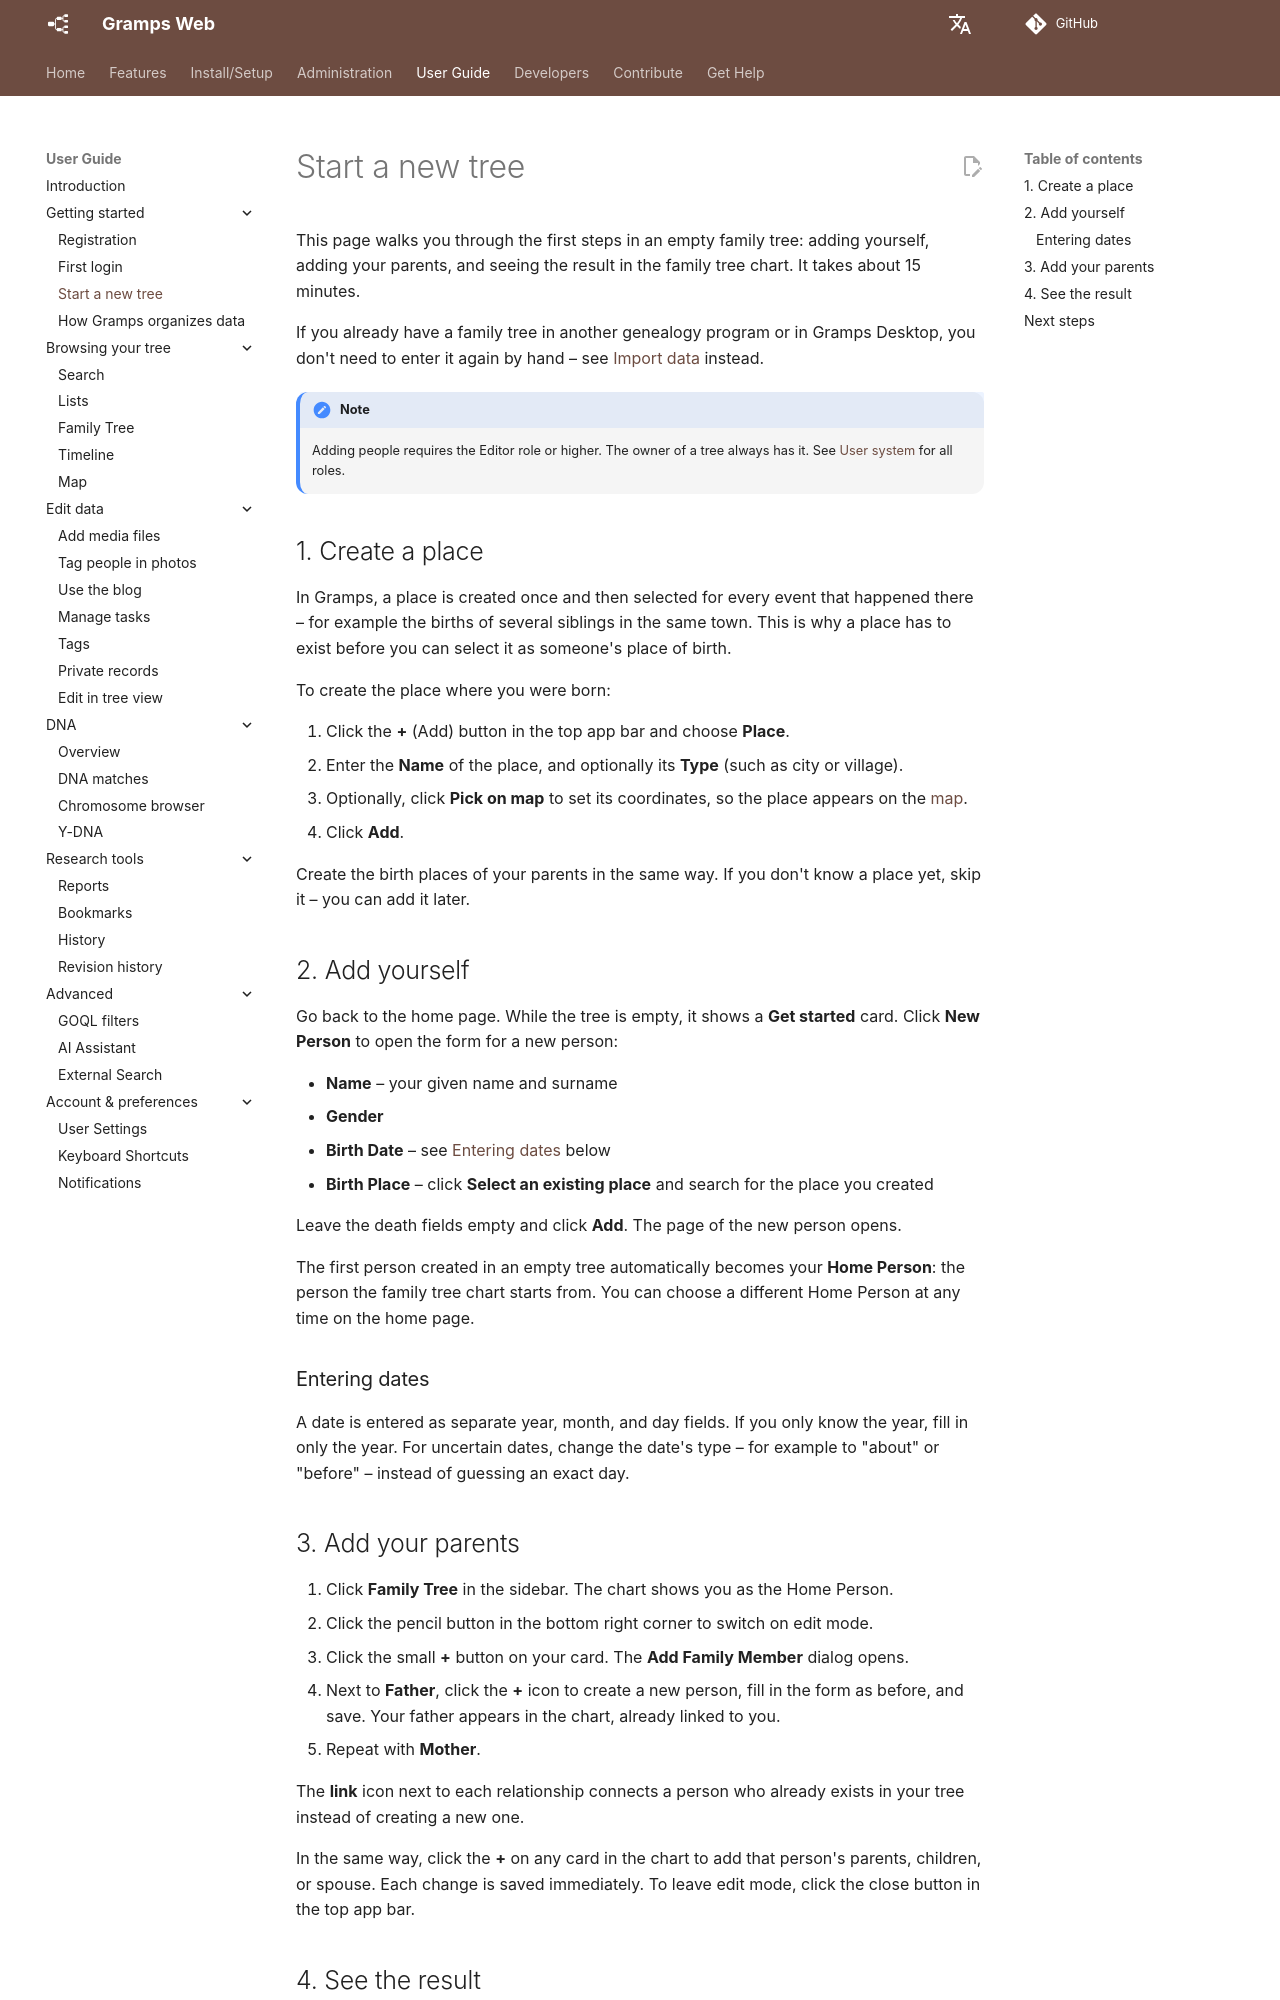

repository: gramps-project/gramps-web-docs · page: user-guide/start-tree/index.html · generator: mkdocs

# Start a new tree

This page walks you through the first steps in an empty family tree: adding yourself, adding your parents, and seeing the result in the family tree chart. It takes about 15 minutes.

If you already have a family tree in another genealogy program or in Gramps Desktop, you don't need to enter it again by hand – see [Import data](../administration/import.md) instead.

!!! note
    Adding people requires the Editor role or higher. The owner of a tree always has it. See [User system](../install_setup/users.md) for all roles.

## 1. Create a place

In Gramps, a place is created once and then selected for every event that happened there – for example the births of several siblings in the same town. This is why a place has to exist before you can select it as someone's place of birth.

To create the place where you were born:

1. Click the **+** (Add) button in the top app bar and choose **Place**.
2. Enter the **Name** of the place, and optionally its **Type** (such as city or village).
3. Optionally, click **Pick on map** to set its coordinates, so the place appears on the [map](map.md).
4. Click **Add**.

Create the birth places of your parents in the same way. If you don't know a place yet, skip it – you can add it later.

## 2. Add yourself

Go back to the home page. While the tree is empty, it shows a **Get started** card. Click **New Person** to open the form for a new person:

- **Name** – your given name and surname
- **Gender**
- **Birth Date** – see [Entering dates](#entering-dates) below
- **Birth Place** – click **Select an existing place** and search for the place you created

Leave the death fields empty and click **Add**. The page of the new person opens.

The first person created in an empty tree automatically becomes your **Home Person**: the person the family tree chart starts from. You can choose a different Home Person at any time on the home page.

### Entering dates

A date is entered as separate year, month, and day fields. If you only know the year, fill in only the year. For uncertain dates, change the date's type – for example to "about" or "before" – instead of guessing an exact day.

## 3. Add your parents

1. Click **Family Tree** in the sidebar. The chart shows you as the Home Person.
2. Click the pencil button in the bottom right corner to switch on edit mode.
3. Click the small **+** button on your card. The **Add Family Member** dialog opens.
4. Next to **Father**, click the **+** icon to create a new person, fill in the form as before, and save. Your father appears in the chart, already linked to you.
5. Repeat with **Mother**.

The **link** icon next to each relationship connects a person who already exists in your tree instead of creating a new one.

In the same way, click the **+** on any card in the chart to add that person's parents, children, or spouse. Each change is saved immediately. To leave edit mode, click the close button in the top app bar.
